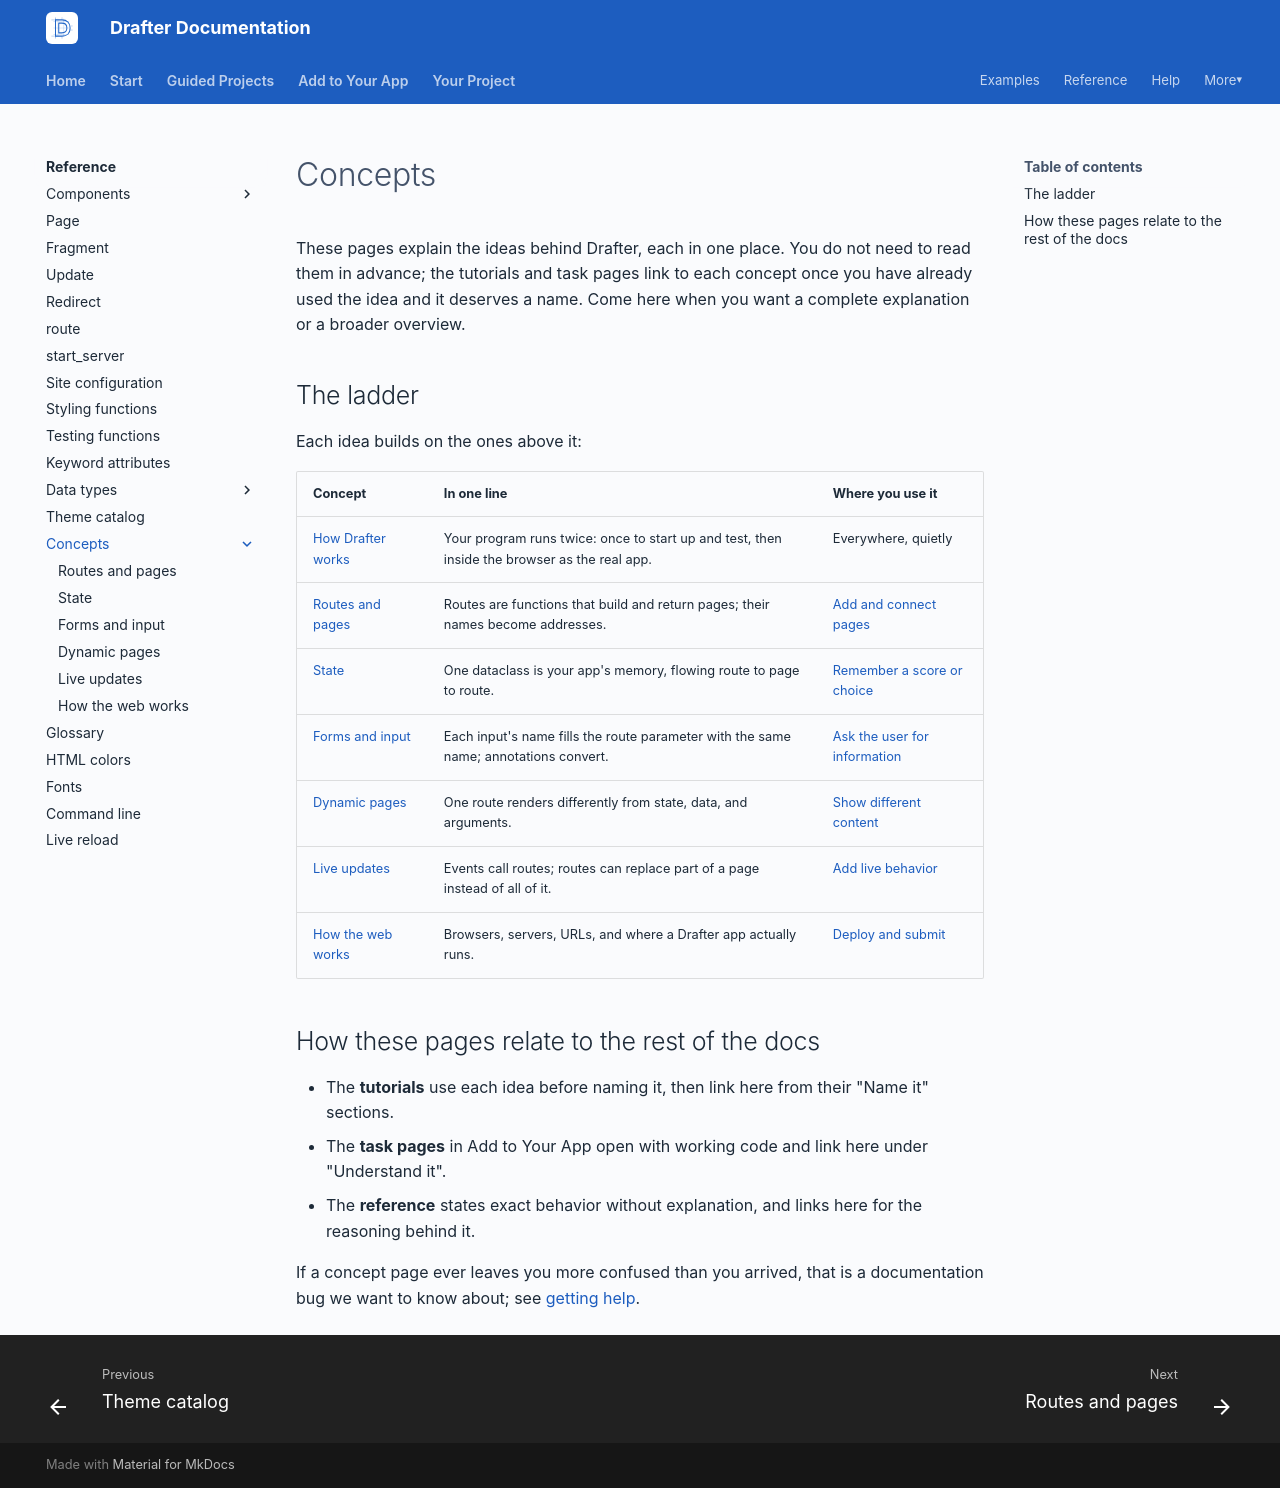

repository: drafter-edu/drafter · page: concepts/index.html · generator: mkdocs

---
page_type: index
title: Concepts
audience: S
priority: P1
prereqs: []
symbols: []
outcome: See how the ideas fit together.
---

# Concepts

These pages explain the ideas behind Drafter, each in one place. You
do not need to read them in advance; the tutorials and task pages
link to each concept once you have already used the idea and it
deserves a name. Come here when you want a complete explanation or a
broader overview.

## The ladder

Each idea builds on the ones above it:

| Concept | In one line | Where you use it |
| ------- | ----------- | ---------------- |
| [How Drafter works](../start/how-drafter-works.md) | Your program runs twice: once to start up and test, then inside the browser as the real app. | Everywhere, quietly |
| [Routes and pages](routes-and-pages.md) | Routes are functions that build and return pages; their names become addresses. | [Add and connect pages](../add/pages.md) |
| [State](state.md) | One dataclass is your app's memory, flowing route to page to route. | [Remember a score or choice](../add/remember-things.md) |
| [Forms and input](forms-and-input.md) | Each input's name fills the route parameter with the same name; annotations convert. | [Ask the user for information](../add/ask-for-information.md) |
| [Dynamic pages](dynamic-pages.md) | One route renders differently from state, data, and arguments. | [Show different content](../add/show-different-content.md) |
| [Live updates](live-updates.md) | Events call routes; routes can replace part of a page instead of all of it. | [Add live behavior](../add/live-behavior.md) |
| [How the web works](how-the-web-works.md) | Browsers, servers, URLs, and where a Drafter app actually runs. | [Deploy and submit](../your-project/deploy/index.md) |

## How these pages relate to the rest of the docs

- The **tutorials** use each idea before naming it, then link here
  from their "Name it" sections.
- The **task pages** in Add to Your App open with working code and
  link here under "Understand it".
- The **reference** states exact behavior without explanation, and
  links here for the reasoning behind it.

If a concept page ever leaves you more confused than you arrived,
that is a documentation bug we want to know about; see
[getting help](../help/index.md).
